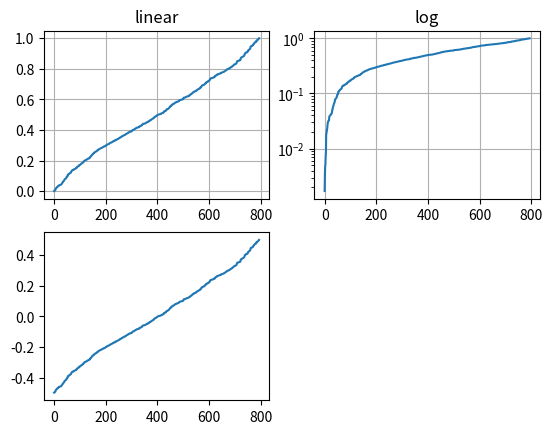

The script that saved this image: (Note: this script raises an exception after producing the figure.)
import numpy as np
import matplotlib.pyplot as plt

from matplotlib.ticker import NullFormatter

np.random.seed(19234680)

y = np.random.normal(loc=0.5, scale=0.4, size=1000)
y = y[(y > 0) & (y < 1)]
y.sort()
x = np.arange(len(y))

plt.figure(1)

plt.subplot(221)
plt.plot(x, y)
plt.yscale('linear')
plt.title('linear')
plt.grid(True)


plt.subplot(222)
plt.plot(x, y)
plt.yscale('log')
plt.title('log')
plt.grid(True)


plt.subplot(223)
plt.plot(x, y - y.mean())
plt.yscale('symlog', linthreshy=0.01)
plt.title('symlog')
plt.grid(True)

plt.subplot(224)
plt.plot(x, y)
plt.yscale('logit')
plt.title('logit')
plt.grid(True)
plt.gca().yaxis.set_minor_formatter(NullFormatter())
plt.subplots_adjust(top=0.92, bottom=0.08, left=0.10,
                    right=0.95, hspace=0.25, wspace=0.35)

plt.show()
